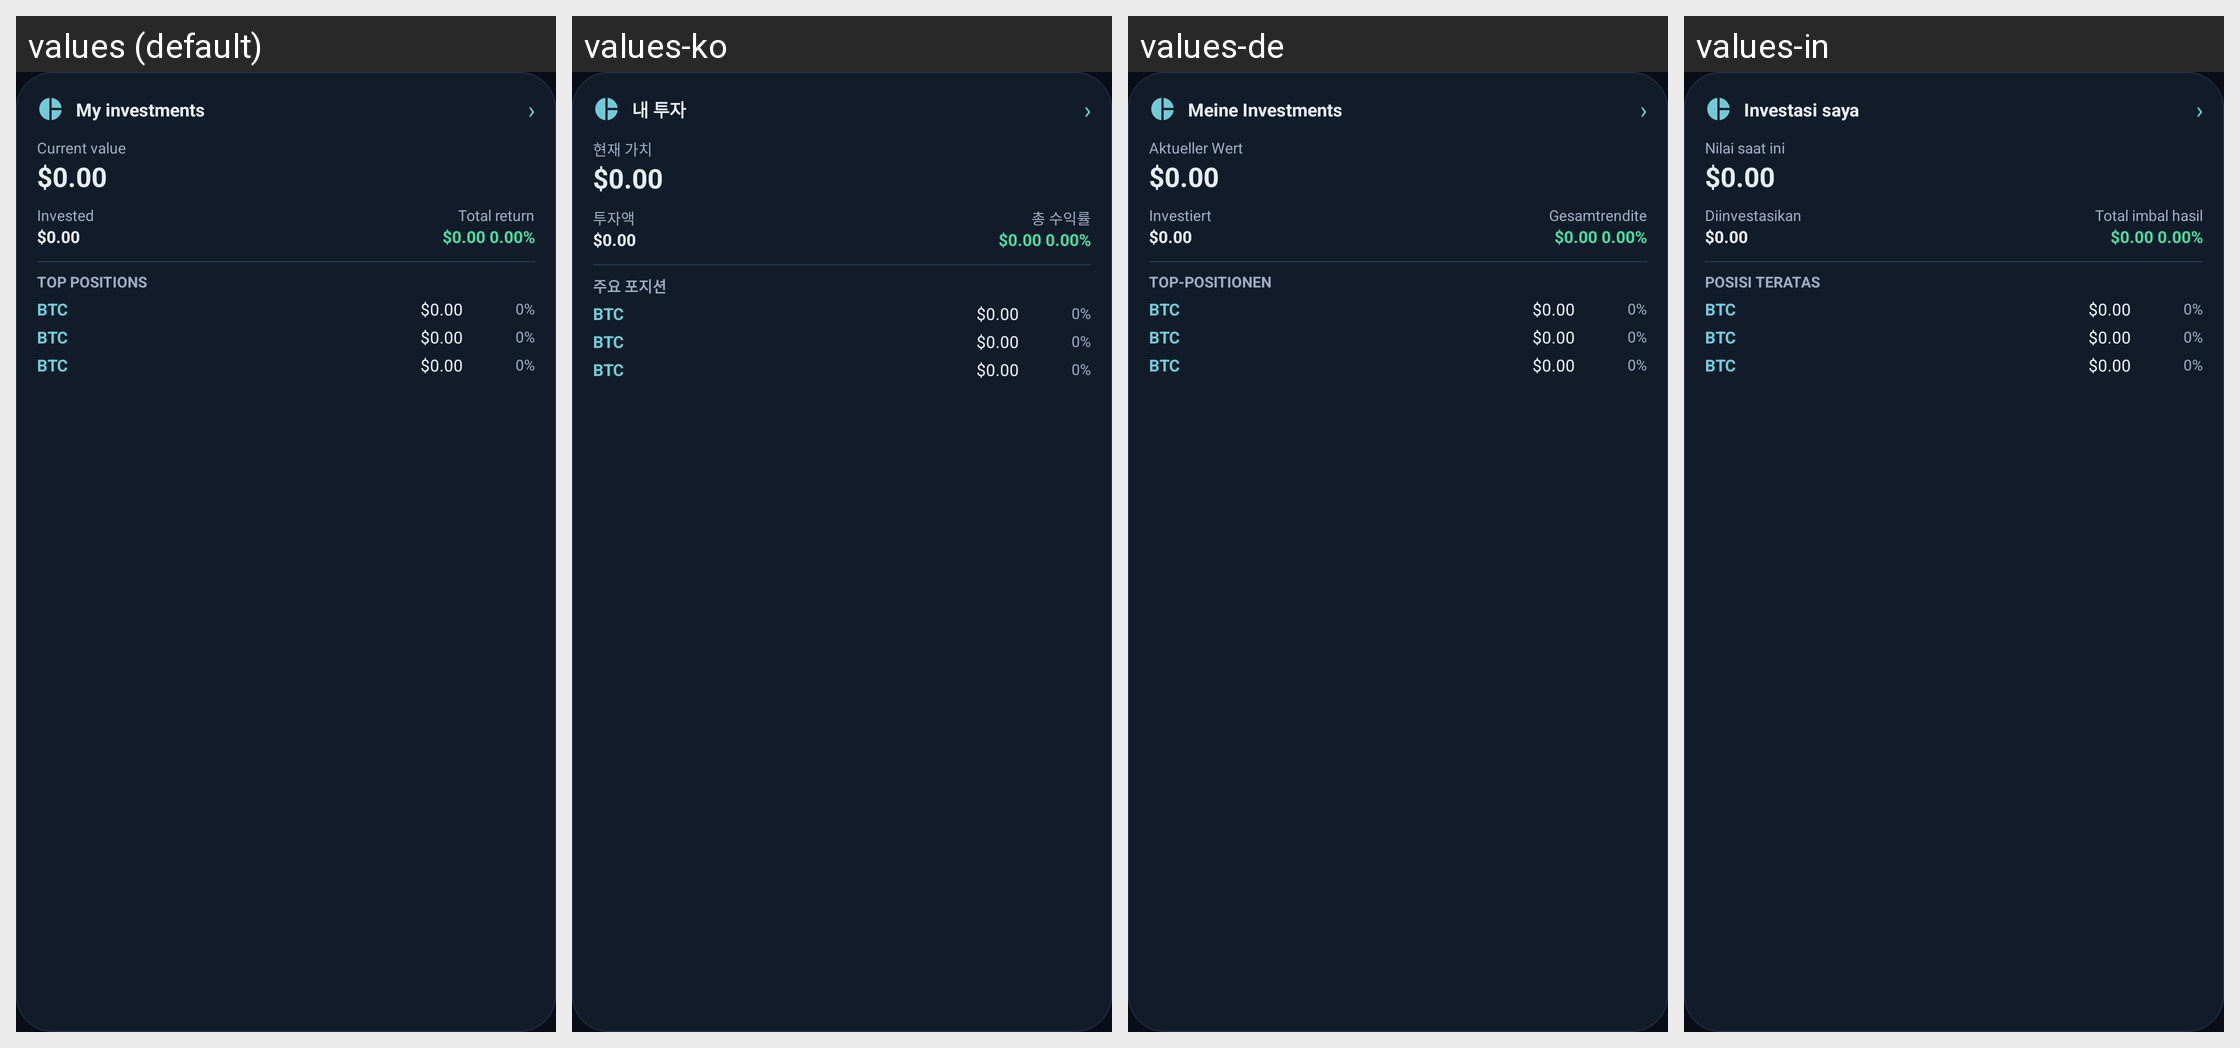

Translations of the strings shown on this Android screen, per locale in the grid:
Android screen res/layout/widget_investments.xml rendered under 4 locales, left to right: values (default), values-ko, values-de, values-in. Device: Nexus 5 (rendered at 1080×1920; each locale shown at half size, 540×960, under a caption strip naming it); theme AppTheme.
Other locales in the repository, not shown: values-ar, values-en, values-es, values-fr, values-hi, values-ja, values-pt-rBR, values-ru-rRU, values-uk, values-zh-rCN.
Strings drawn on this screen, with the default value and each locale's value (text and hints the layout hard-codes, and strings that could not be matched under every locale, appear in the picture but are not listed):

widget_investments_title
  values: My investments
  values-ko: 내 투자
  values-de: Meine Investments
  values-in: Investasi saya

widget_investments_open
  values: ›
  values-ko: ›  [not translated; the default value is used]
  values-de: ›  [not translated; the default value is used]
  values-in: ›  [not translated; the default value is used]

widget_investments_current_value
  values: Current value
  values-ko: 현재 가치
  values-de: Aktueller Wert
  values-in: Nilai saat ini

widget_investments_zero_value
  values: $0.00
  values-ko: $0.00  [not translated; the default value is used]
  values-de: $0.00  [not translated; the default value is used]
  values-in: $0.00  [not translated; the default value is used]

widget_investments_invested
  values: Invested
  values-ko: 투자액
  values-de: Investiert
  values-in: Diinvestasikan

widget_investments_total_return
  values: Total return
  values-ko: 총 수익률
  values-de: Gesamtrendite
  values-in: Total imbal hasil

widget_investments_zero_return
  values: $0.00 0.00%
  values-ko: $0.00 0.00%  [not translated; the default value is used]
  values-de: $0.00 0.00%  [not translated; the default value is used]
  values-in: $0.00 0.00%  [not translated; the default value is used]

widget_investments_positions
  values: TOP POSITIONS
  values-ko: 주요 포지션
  values-de: TOP-POSITIONEN
  values-in: POSISI TERATAS
